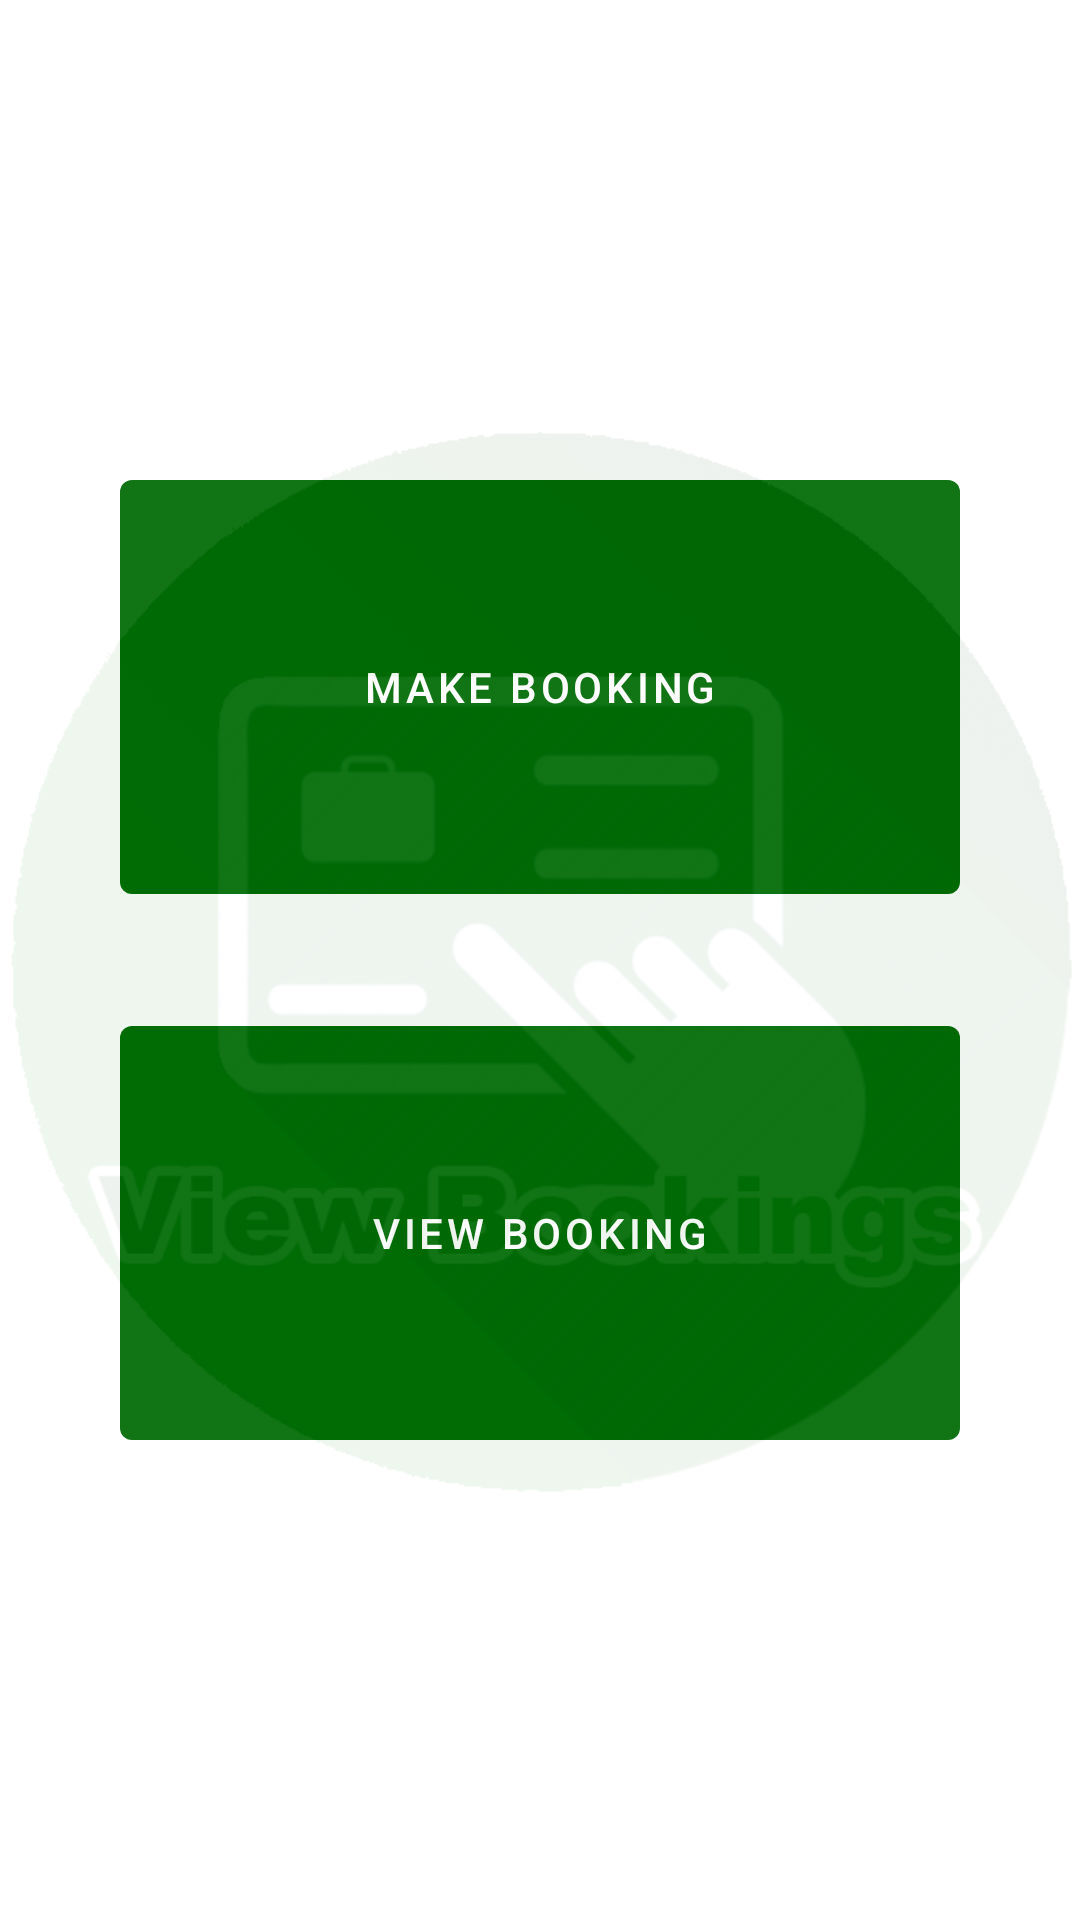

Produce the Android XML layout that renders to this screen, including the resource entries it uses.
<!-- AndroidManifest.xml: application theme AppTheme -->
<!-- res/layout/activity_menu.xml -->
<?xml version="1.0" encoding="utf-8"?>
<androidx.constraintlayout.widget.ConstraintLayout xmlns:android="http://schemas.android.com/apk/res/android"
    xmlns:app="http://schemas.android.com/apk/res-auto"
    xmlns:tools="http://schemas.android.com/tools"
    android:layout_width="match_parent"
    android:layout_height="match_parent"
    tools:context=".MenuActivity">



    <androidx.constraintlayout.widget.Guideline
        android:id="@+id/guideline2"
        android:layout_width="wrap_content"
        android:layout_height="wrap_content"
        android:orientation="horizontal"
        app:layout_constraintGuide_percent=".5"
        />


    <com.google.android.material.button.MaterialButton
        android:id="@+id/bt_view_booking"
        style="@style/Widget.MaterialComponents.Button.UnelevatedButton"
        android:layout_width="match_parent"
        android:layout_height="150dp"
        android:layout_marginStart="40dp"
        android:layout_marginTop="16dp"
        android:layout_marginEnd="40dp"
        android:text="View Booking"
        app:layout_constraintEnd_toEndOf="parent"
        app:layout_constraintHorizontal_bias="1.0"
        app:layout_constraintStart_toStartOf="parent"
        app:layout_constraintTop_toTopOf="@+id/guideline2" />

    <com.google.android.material.button.MaterialButton
        android:id="@+id/bt_make_booking"
        style="@style/Widget.MaterialComponents.Button.UnelevatedButton"
        android:layout_width="match_parent"
        android:layout_height="150dp"
        android:layout_marginStart="40dp"
        android:layout_marginEnd="40dp"
        android:layout_marginBottom="16dp"
        android:text="Make Booking"
        app:layout_constraintBottom_toTopOf="@+id/guideline2"
        app:layout_constraintEnd_toEndOf="parent"
        app:layout_constraintHorizontal_bias="0.0"
        app:layout_constraintStart_toStartOf="parent" />

    <ImageView
        android:id="@+id/imageView2"
        android:layout_width="0dp"
        android:layout_height="0dp"
        android:alpha=".07"
        android:src="@drawable/viewbooking"
        app:layout_constraintBottom_toBottomOf="parent"
        app:layout_constraintEnd_toEndOf="parent"
        app:layout_constraintStart_toStartOf="parent"
        app:layout_constraintTop_toTopOf="parent" />
</androidx.constraintlayout.widget.ConstraintLayout>
<!-- resources referenced by this layout -->
<resources>
  <!-- drawable viewbooking: png bitmap (drawable, 121771 bytes) -->
  <style name="AppTheme" parent="Theme.MaterialComponents.Light.NoActionBar">
          
          <item name="colorPrimary">@color/colorPrimary</item>
          <item name="colorPrimaryDark">@color/colorPrimaryDark</item>
          <item name="colorAccent">@color/colorAccent</item>
      </style>
  <color name="colorPrimary">#006A04</color>
  <color name="colorPrimaryDark">#015704</color>
  <color name="colorAccent">#006A04</color>
</resources>
